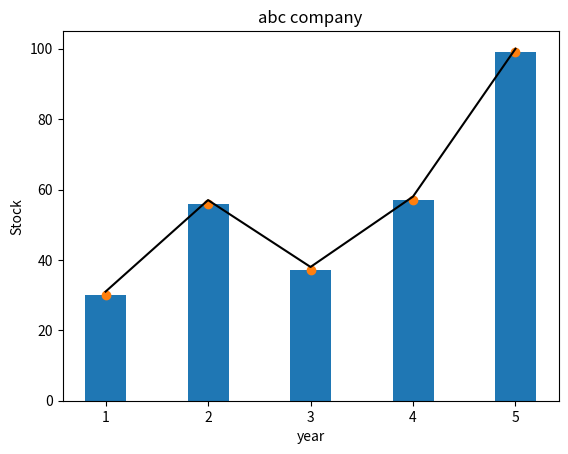

Write Python code to recreate this figure.
import matplotlib.pyplot as plt
x=[1,2,3,4,5]
y=[30,56,37,57,99]
plt.bar(x=x,height=y,width=0.4)
plt.xticks(x,(1,2,3,4,5))
y2=[i+1 for i in y]
plt.title("abc company")
plt.plot(x,y2,color="black")
plt.scatter(x,y)
plt.xlabel("year")
plt.ylabel("Stock")
plt.show()
